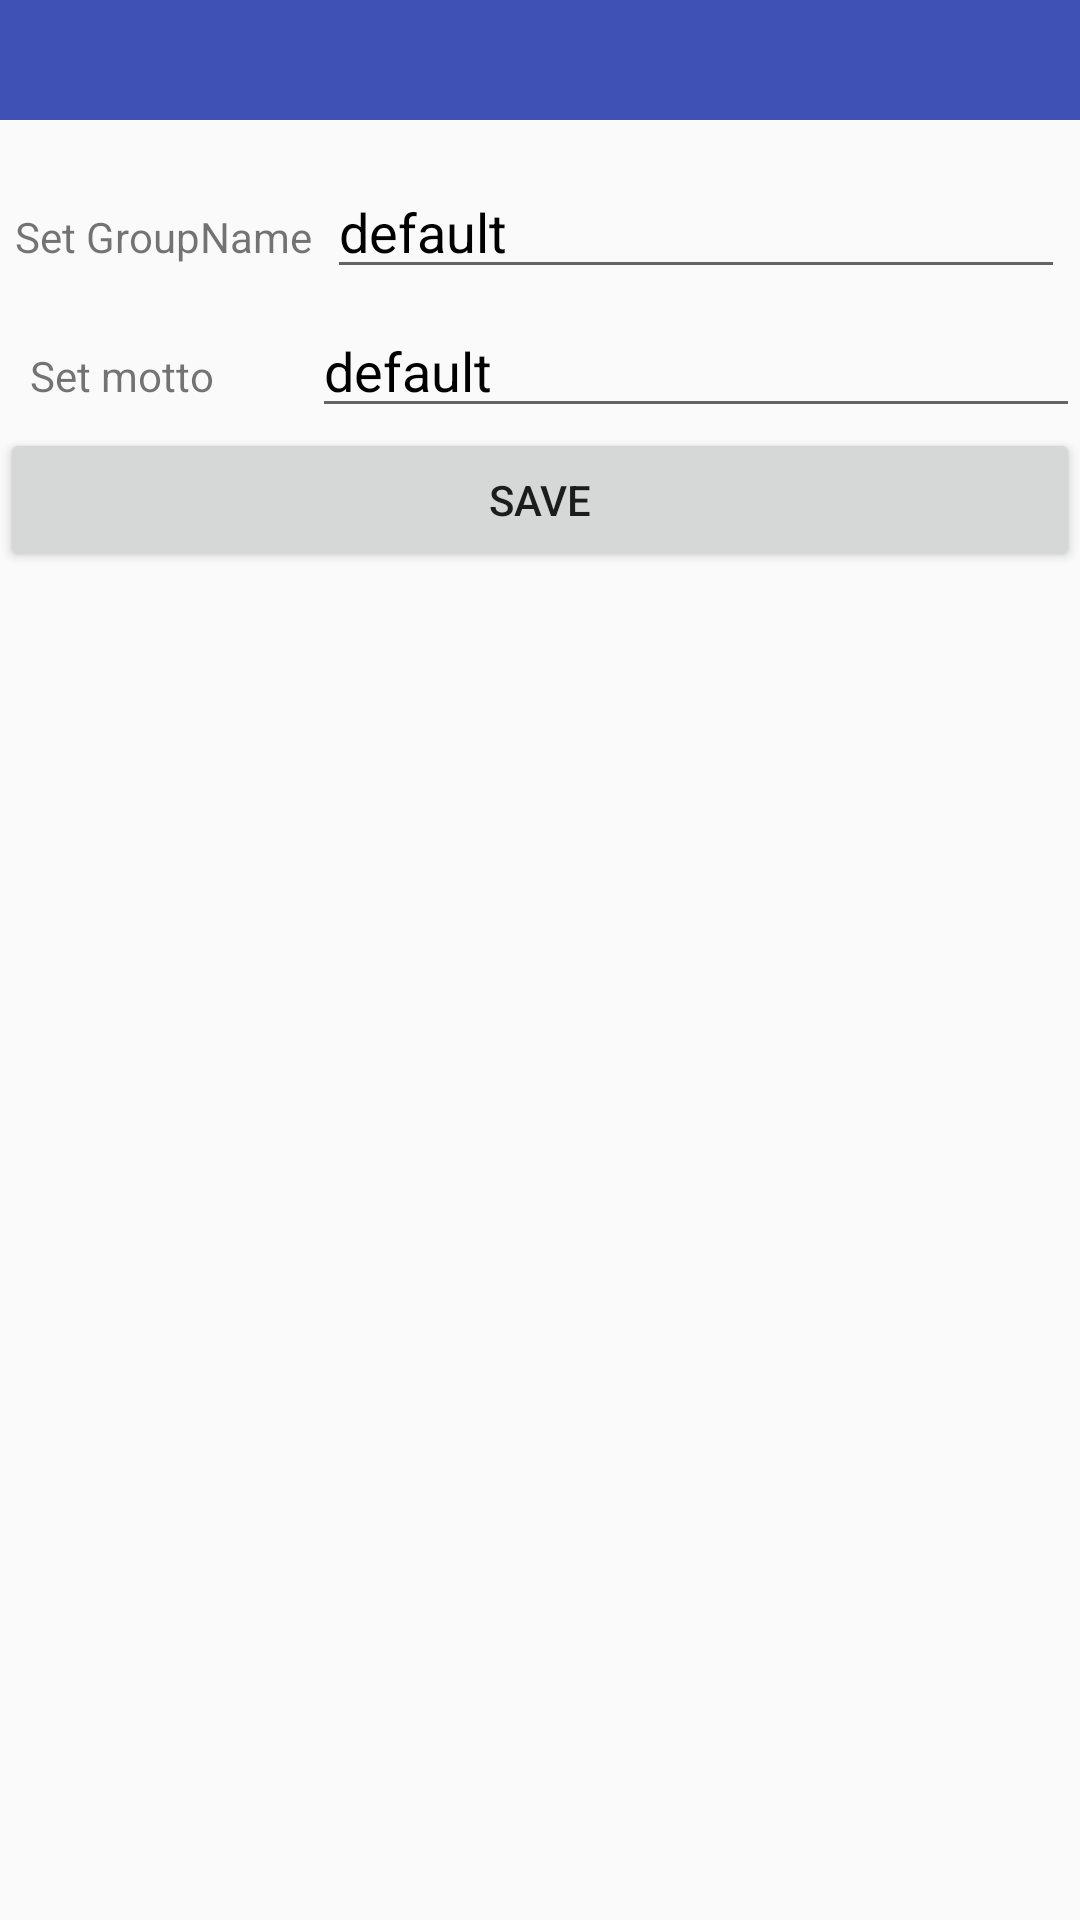

Produce the Android XML layout that renders to this screen, including the resource entries it uses.
<!-- AndroidManifest.xml: application theme AppTheme -->
<!-- res/layout/activity_group_setting.xml -->
<?xml version="1.0" encoding="utf-8"?>

<TableLayout xmlns:android="http://schemas.android.com/apk/res/android"
    android:layout_width="match_parent"
    android:layout_height="match_parent"
    xmlns:app="http://schemas.android.com/apk/res-auto">

    <android.support.design.widget.AppBarLayout
        android:layout_width="match_parent"
        android:layout_height="wrap_content"
        android:theme="@style/AppTheme.AppBarOverlay">

        <android.support.v7.widget.Toolbar
            android:id="@+id/toolbar_me_set_profile"
            android:layout_width="match_parent"
            android:layout_height="?attr/actionBarSize"
            android:background="?attr/colorPrimary"
            app:popupTheme="@style/AppTheme.PopupOverlay" />

    </android.support.design.widget.AppBarLayout>

    <TableRow
        android:layout_width="match_parent"
        android:layout_height="wrap_content"
        android:padding="5dp"
        android:layout_marginTop="10dp">

        <TextView
            android:layout_width="wrap_content"
            android:layout_height="wrap_content"
            android:text="Set GroupName"
            android:id="@+id/textView16" />

        <EditText
            android:id="@+id/activity_group_et_name_setting"
            android:layout_width="match_parent"
            android:layout_height="wrap_content"
            android:layout_weight="1"
            android:textColor="#000000"
            android:layout_marginLeft="5dp"
            android:text="default"
            android:maxLength="20"/>

    </TableRow>

    <TableRow
        android:layout_width="match_parent"
        android:layout_height="match_parent">

        <TextView
            android:layout_width="wrap_content"
            android:layout_height="wrap_content"
            android:text="Set motto"
            android:id="@+id/textView8"
            android:layout_marginLeft="10dp" />

        <EditText
            android:id="@+id/activity_group_et_setting"
            android:layout_width="match_parent"
            android:layout_height="wrap_content"
            android:layout_weight="1"
            android:textColor="#000000"
            android:layout_marginLeft="5dp"
            android:text="default"
            android:maxLength="45"/>
    </TableRow>

    <Button
        android:id="@+id/activity_group_btn_setting"
        android:layout_gravity="center_horizontal"
        android:text="Save"
        android:layout_column="0" />

</TableLayout>
<!-- resources referenced by this layout -->
<resources>
  <style name="AppTheme.AppBarOverlay" parent="ThemeOverlay.AppCompat.Dark.ActionBar" />
  <style name="AppTheme.PopupOverlay" parent="ThemeOverlay.AppCompat.Light" />
  <style name="AppTheme" parent="Theme.AppCompat.Light.DarkActionBar">
          
          <item name="colorPrimary">@color/colorPrimary</item>
          <item name="colorPrimaryDark">@color/colorPrimaryDark</item>
          <item name="colorAccent">@color/colorAccent</item>
          <item name="android:actionBarSize">40dip</item>
      </style>
  <color name="colorPrimary">#3F51B5</color>
  <color name="colorPrimaryDark">#303F9F</color>
  <color name="colorAccent">#FF4081</color>
</resources>
